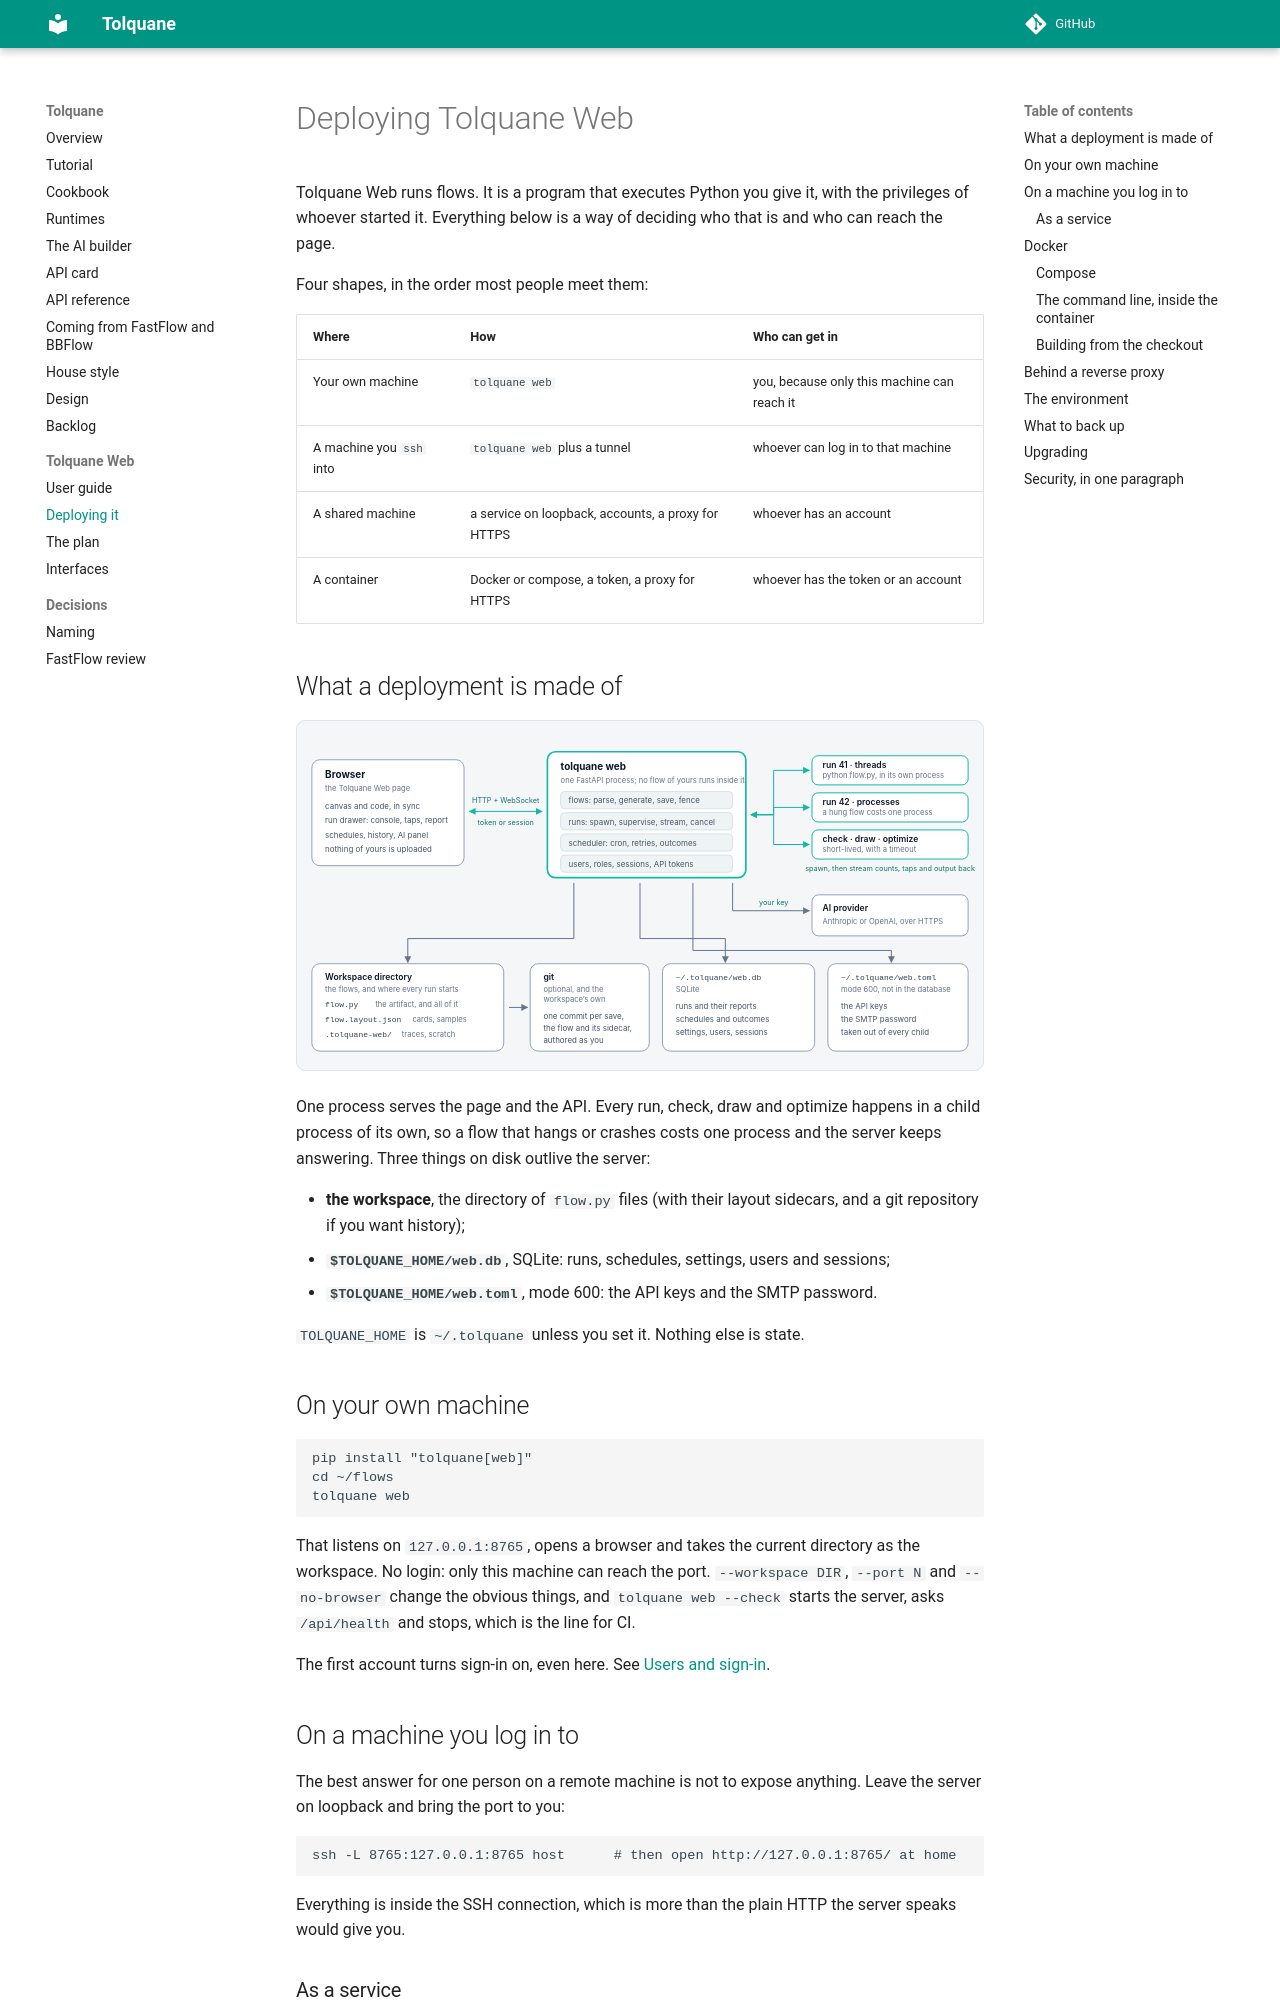

repository: robtacconelli/Tolquane · page: deploy/index.html · generator: mkdocs

# Deploying Tolquane Web

Tolquane Web runs flows. It is a program that executes Python you give it, with the
privileges of whoever started it. Everything below is a way of deciding who that is and
who can reach the page.

Four shapes, in the order most people meet them:

| Where | How | Who can get in |
|---|---|---|
| Your own machine | `tolquane web` | you, because only this machine can reach it |
| A machine you `ssh` into | `tolquane web` plus a tunnel | whoever can log in to that machine |
| A shared machine | a service on loopback, accounts, a proxy for HTTPS | whoever has an account |
| A container | Docker or compose, a token, a proxy for HTTPS | whoever has the token or an account |

## What a deployment is made of

![Browser, server, one child process per run, and the files each of them owns](img/web-architecture.svg)

One process serves the page and the API. Every run, check, draw and optimize happens in
a child process of its own, so a flow that hangs or crashes costs one process and the
server keeps answering. Three things on disk outlive the server:

- **the workspace**, the directory of `flow.py` files (with their layout sidecars, and a
  git repository if you want history);
- **`$TOLQUANE_HOME/web.db`**, SQLite: runs, schedules, settings, users and sessions;
- **`$TOLQUANE_HOME/web.toml`**, mode 600: the API keys and the SMTP password.

`TOLQUANE_HOME` is `~/.tolquane` unless you set it. Nothing else is state.

## On your own machine

```
pip install "tolquane[web]"
cd ~/flows
tolquane web
```

That listens on `127.0.0.1:8765`, opens a browser and takes the current directory as the
workspace. No login: only this machine can reach the port. `--workspace DIR`, `--port N`
and `--no-browser` change the obvious things, and `tolquane web --check` starts the
server, asks `/api/health` and stops, which is the line for CI.

The first account turns sign-in on, even here. See
[Users and sign-in](web-user.md#users-and-sign-in).

## On a machine you log in to

The best answer for one person on a remote machine is not to expose anything. Leave the
server on loopback and bring the port to you:

```
ssh -L 8765:127.0.0.1:8765 host      # then open http://127.0.0.1:8765/ at home
```

Everything is inside the SSH connection, which is more than the plain HTTP the server
speaks would give you.
